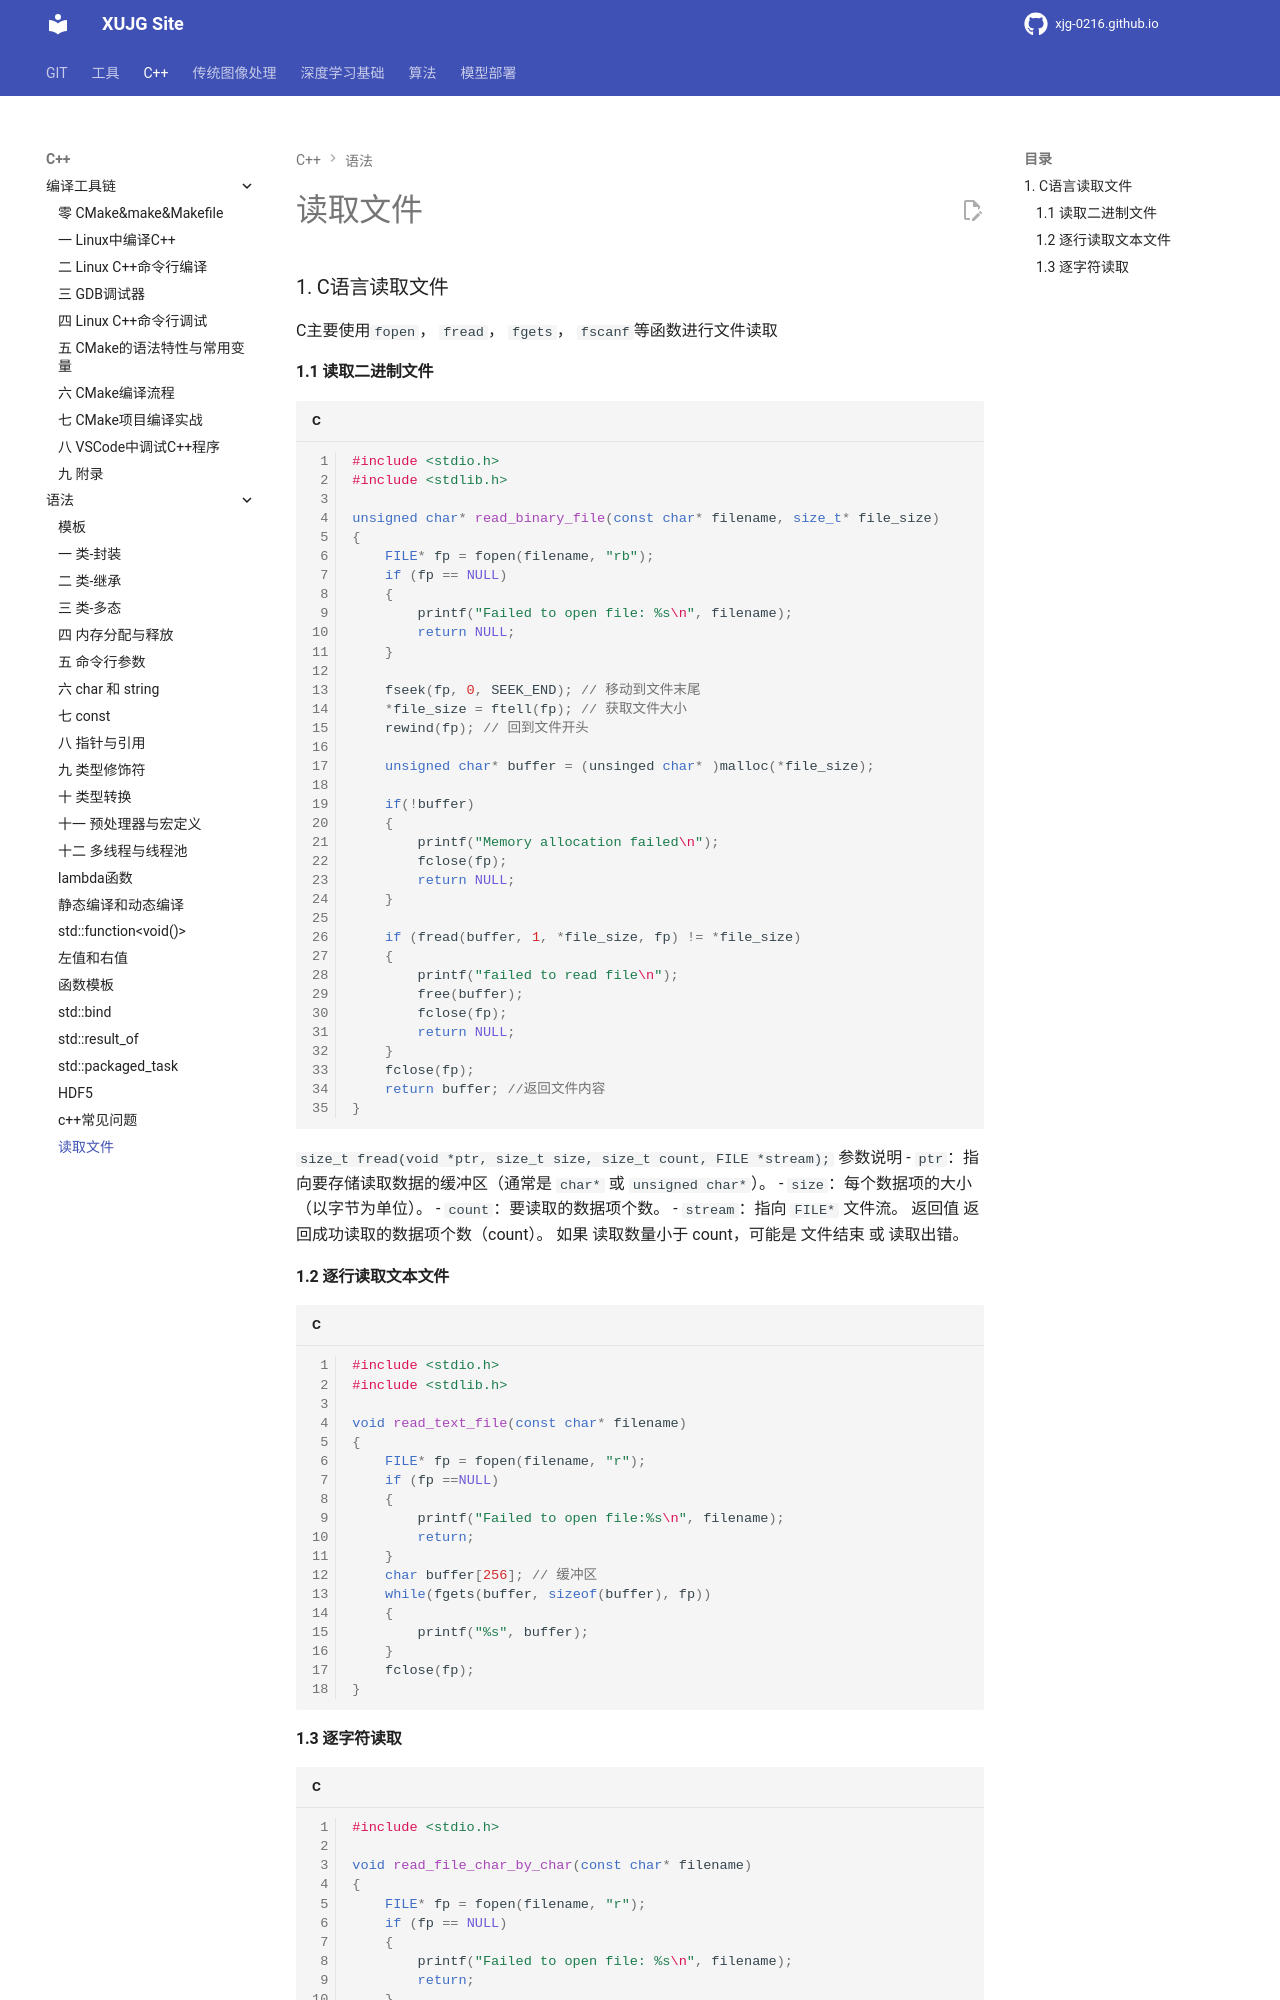

repository: xujg0216/xujg0216.github.io · page: C++/23-read/index.html · generator: mkdocs

# 读取文件

### 1. C语言读取文件

C主要使用`fopen`， `fread`， `fgets`， `fscanf`等函数进行文件读取

#### 1.1 读取二进制文件

```c
#include <stdio.h>
#include <stdlib.h>

unsigned char* read_binary_file(const char* filename, size_t* file_size)
{
    FILE* fp = fopen(filename, "rb");
    if (fp == NULL)
    {
        printf("Failed to open file: %s\n", filename);
        return NULL;
    }

    fseek(fp, 0, SEEK_END); // 移动到文件末尾
    *file_size = ftell(fp); // 获取文件大小
    rewind(fp); // 回到文件开头

    unsigned char* buffer = (unsinged char* )malloc(*file_size);

    if(!buffer)
    {
        printf("Memory allocation failed\n");
        fclose(fp);
        return NULL;
    }

    if (fread(buffer, 1, *file_size, fp) != *file_size)
    {
        printf("failed to read file\n");
        free(buffer);
        fclose(fp);
        return NULL;
    }
    fclose(fp);
    return buffer; //返回文件内容
}
```

`size_t fread(void *ptr, size_t size, size_t count, FILE *stream);`
参数说明
- `ptr`：指向要存储读取数据的缓冲区（通常是 `char*` 或 `unsigned char*`）。
- `size`：每个数据项的大小（以字节为单位）。
- `count`：要读取的数据项个数。
- `stream`：指向 `FILE*` 文件流。
返回值
返回成功读取的数据项个数（count）。
如果 读取数量小于 count，可能是 文件结束 或 读取出错。

#### 1.2 逐行读取文本文件

```c
#include <stdio.h>
#include <stdlib.h>

void read_text_file(const char* filename)
{
    FILE* fp = fopen(filename, "r");
    if (fp ==NULL)
    {
        printf("Failed to open file:%s\n", filename);
        return;
    }
    char buffer[256]; // 缓冲区
    while(fgets(buffer, sizeof(buffer), fp))
    {
        printf("%s", buffer);
    }
    fclose(fp);
}

```
